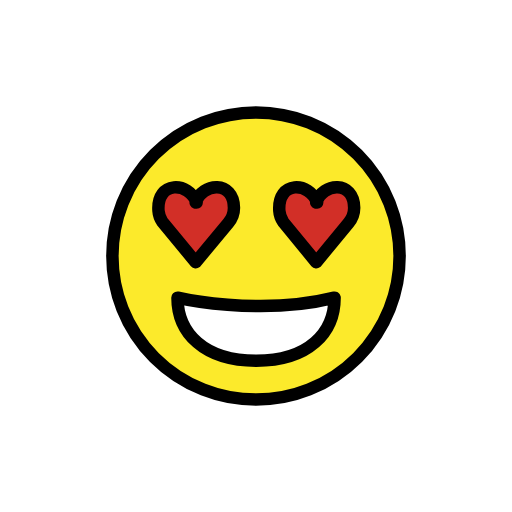
t = 0.00 s
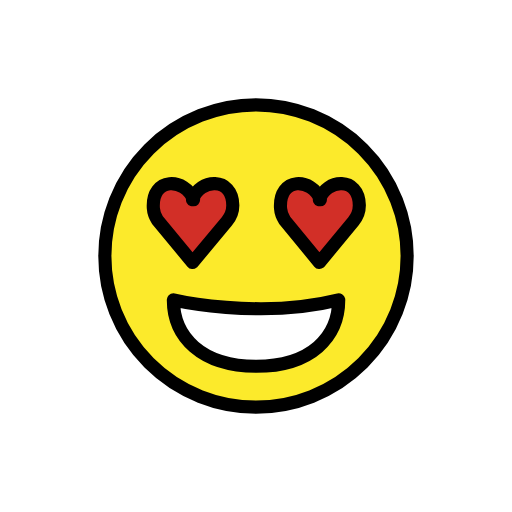
t = 0.36 s
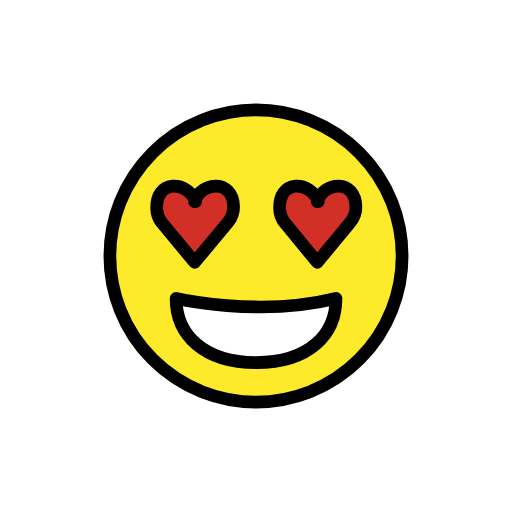
t = 0.84 s
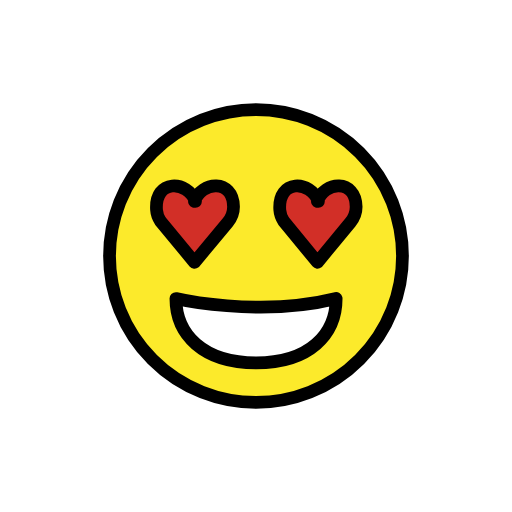
t = 1.20 s
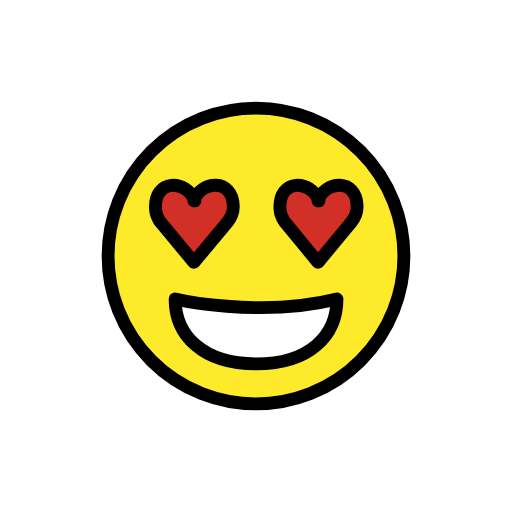
t = 1.56 s
t = 2.04 s: frame unchanged from t = 0.00 s, image omitted

The animated SVG that drew these frames (rendered in a browser with its animation timeline set to each time). Animation: 1 SMIL element (animateTransform=1); one cycle of 2.40 s, repeats indefinitely.

<?xml version='1.0' encoding='utf-8'?>
<svg xmlns="http://www.w3.org/2000/svg" id="emoji" viewBox="-5 -5 82 82" width="200" height="200" role="img">
  <title>OpenMoji: smiling face with heart-eyes</title><g transform="translate(36 36)"><g><g transform="translate(-36 -36)"><g id="color">
    <circle cx="36" cy="36" r="23" fill="#FCEA2B" />
    <path fill="#D22F27" d="M26.4992,27.4384c-1.2653-3.3541-6.441-3.5687-6.1168,1.3178c0.0431,0.6485,0.281,1.2724,0.6414,1.8135 l5.3179,6.4224l0,0l5.2212-6.266c0.5796-0.6964,0.9224-1.5779,0.905-2.4853c-0.0863-4.3523-5.0509-4.0351-6.1274-0.8036" />
    <path fill="#D22F27" d="M45.8012,27.4384c-1.2547-3.3541-6.3873-3.5687-6.0658,1.3178c0.0428,0.6485,0.2787,1.2724,0.6361,1.8135 l5.2737,6.4224l0,0l5.1777-6.266c0.5747-0.6964,0.9147-1.5779,0.8974-2.4853c-0.0856-4.3523-5.0089-4.0351-6.0763-0.8036" />
    <path fill="#FFFFFF" d="M48.5859,42.6735c0,5.6296-4.1784,10.1046-12.5541,10.1046c-8.3738,0-12.6069-4.4888-12.6069-10.1047 C23.4249,42.6734,36.4503,45.7045,48.5859,42.6735z" />
  </g>
  <g id="hair" />
  <g id="skin" />
  <g id="skin-shadow" />
  <g id="line">
    <circle cx="36" cy="36" r="23" fill="none" stroke="#000000" stroke-linecap="round" stroke-linejoin="round" stroke-miterlimit="10" stroke-width="2" />
    <path fill="none" stroke="#000000" stroke-linecap="round" stroke-linejoin="round" stroke-miterlimit="10" stroke-width="2" d="M48.5859,42.6735c0,5.6296-4.1784,10.1046-12.5541,10.1046c-8.3738,0-12.6069-4.4888-12.6069-10.1047 C23.4249,42.6734,36.4503,45.7045,48.5859,42.6735z" />
    <path fill="none" stroke="#000000" stroke-linecap="round" stroke-linejoin="round" stroke-miterlimit="10" stroke-width="2" d="M26.4992,27.4384c-1.2653-3.3541-6.441-3.5687-6.1168,1.3178c0.0431,0.6485,0.281,1.2724,0.6414,1.8135l5.3179,6.4224l0,0 l5.2212-6.266c0.5796-0.6964,0.9224-1.5779,0.905-2.4853c-0.0863-4.3523-5.0509-4.0351-6.1274-0.8036 z" />
    <path fill="none" stroke="#000000" stroke-linecap="round" stroke-linejoin="round" stroke-miterlimit="10" stroke-width="2" d="M45.8012,27.4384c-1.2547-3.3541-6.3873-3.5687-6.0658,1.3178c0.0428,0.6485,0.2787,1.2724,0.6361,1.8135l5.2737,6.4224l0,0 l5.1777-6.266c0.5747-0.6964,0.9147-1.5779,0.8974-2.4853c-0.0856-4.3523-5.0089-4.0351-6.0763-0.8036 z" />
  </g>
</g><animateTransform attributeName="transform" type="scale" values="1;1.07;1;1.04;1;1" dur="2.4s" repeatCount="indefinite" /></g></g></svg>
